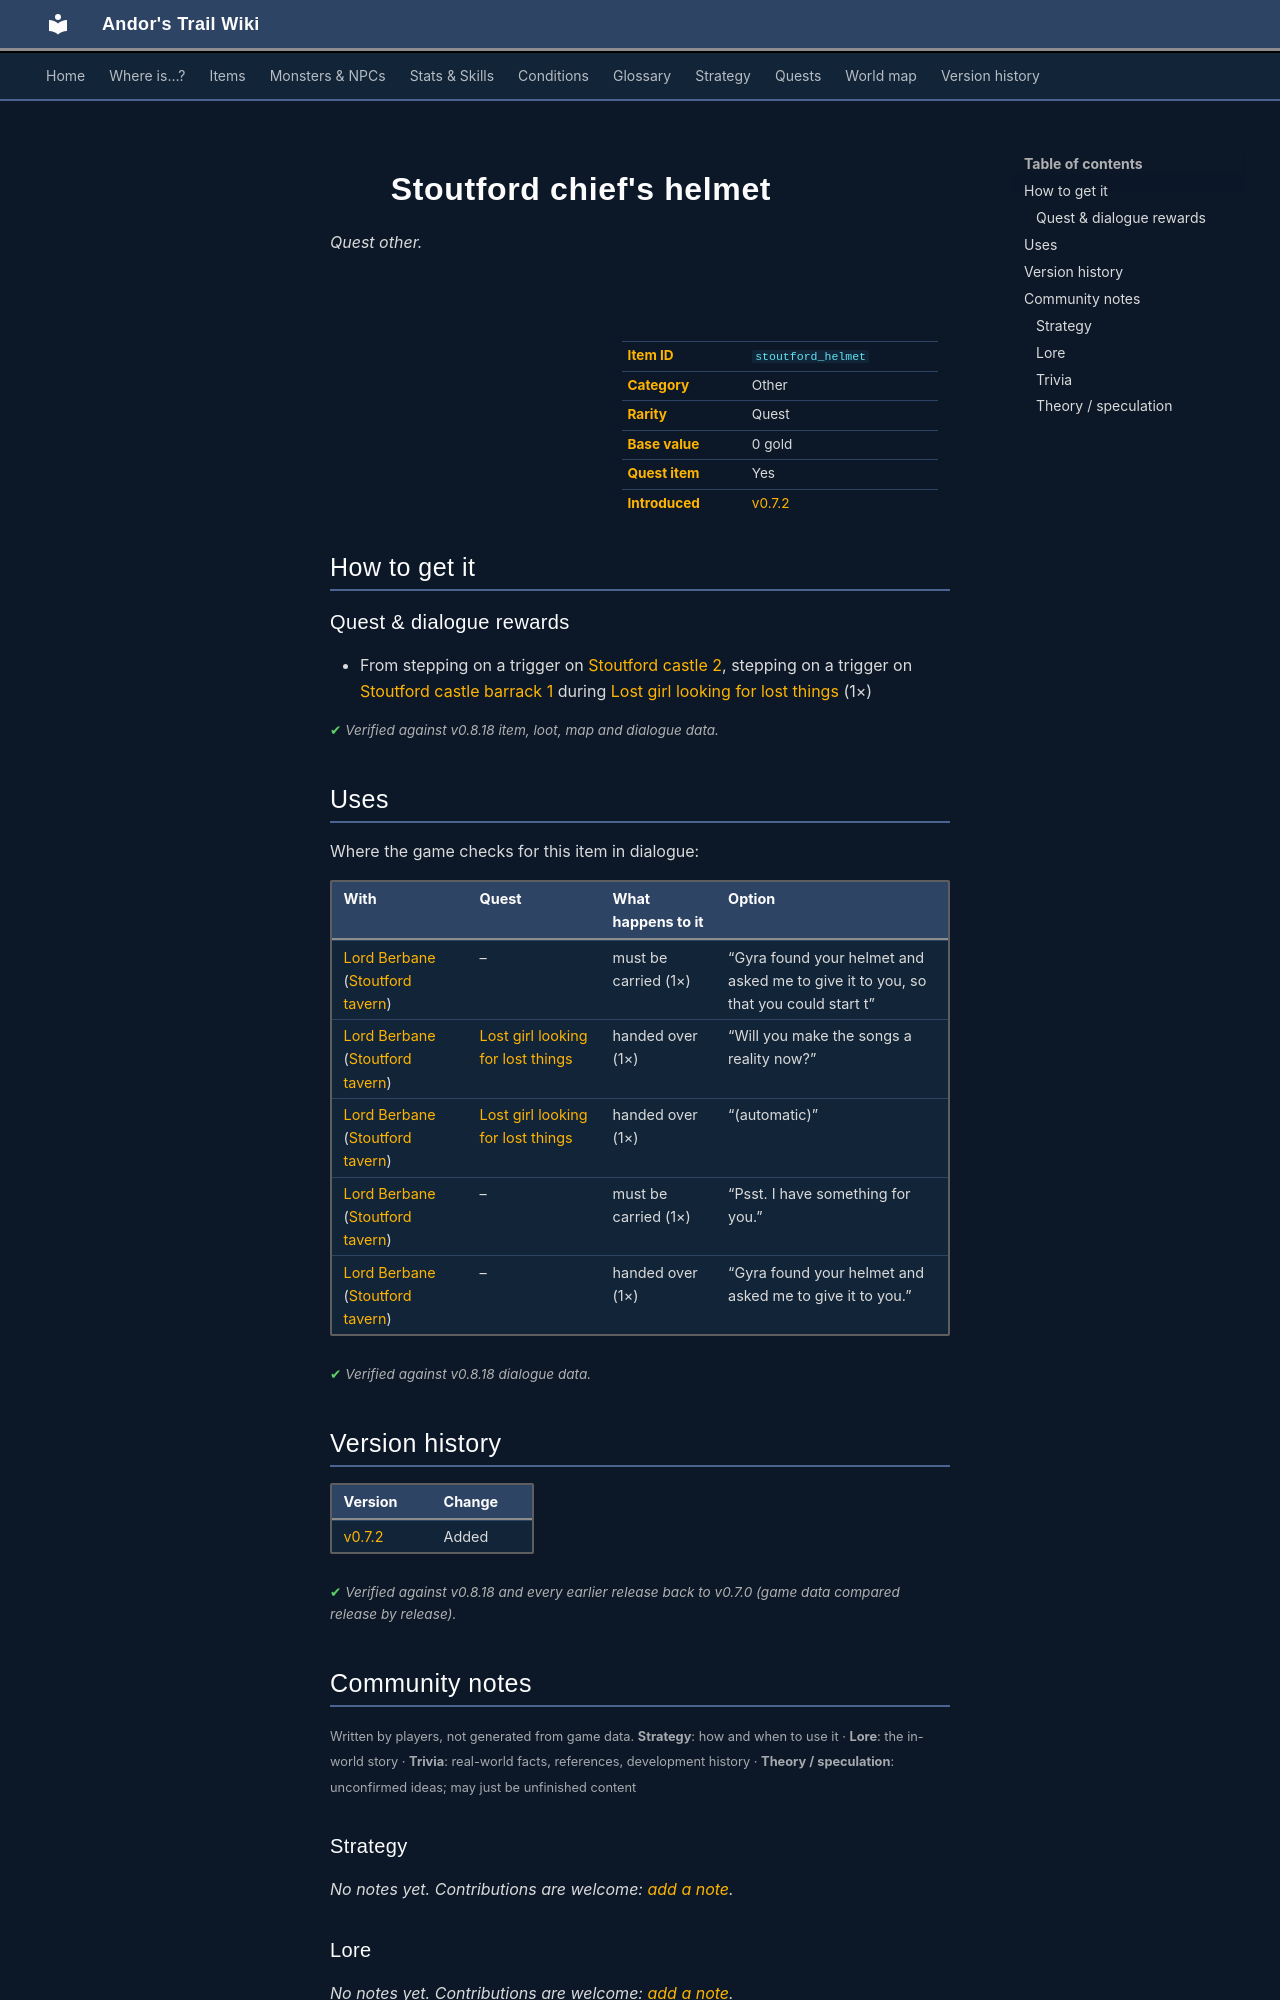

repository: asdfghjkl628/Andor-s-Trail-Wikiiii · page: items/stoutford_helmet/index.html · generator: mkdocs

---
description: "Stoutford chief's helmet is a quest other in Andor's Trail. How to get it: quests and dialogue."
---

# ![](../assets/icons/items/items_armours_3_32.png){ .sprite } Stoutford chief's helmet

*Quest other.*

<div class="infobox" markdown>

<p class="ib-img"><img class="sprite" src="../../assets/icons/items/items_armours_3_32.png" alt=""></p>

| | |
|---|---|
| **Item ID** | `stoutford_helmet` |
| **Category** | Other |
| **Rarity** | Quest |
| **Base value** | 0 gold |
| **Quest item** | Yes |
| **Introduced** | [v0.7.2](../versions/0.7.2.md) |

</div>

## How to get it

### Quest & dialogue rewards

- From stepping on a trigger on [Stoutford castle 2](../maps/stoutford_castle2.md), stepping on a trigger on [Stoutford castle barrack 1](../maps/stoutford_castle_barrack1.md) during [Lost girl looking for lost things](../quests/stn_quest_gyra.md#stage-50) (1×)


<p class="verified">Verified against v0.8.18 item, loot, map and dialogue data.</p>

## Uses

Where the game checks for this item in dialogue:

| With | Quest | What happens to it | Option |
|---|---|---|---|
| [Lord Berbane](../monsters/berbane.md) ([Stoutford tavern](../maps/stoutford_tavern.md)) | – | must be carried (1×) | “Gyra found your helmet and asked me to give it to you, so that you could start t” |
| [Lord Berbane](../monsters/berbane.md) ([Stoutford tavern](../maps/stoutford_tavern.md)) | [Lost girl looking for lost things](../quests/stn_quest_gyra.md#stage-90) | handed over (1×) | “Will you make the songs a reality now?” |
| [Lord Berbane](../monsters/berbane.md) ([Stoutford tavern](../maps/stoutford_tavern.md)) | [Lost girl looking for lost things](../quests/stn_quest_gyra.md#stage-92) | handed over (1×) | “(automatic)” |
| [Lord Berbane](../monsters/berbane.md) ([Stoutford tavern](../maps/stoutford_tavern.md)) | – | must be carried (1×) | “Psst. I have something for you.” |
| [Lord Berbane](../monsters/berbane.md) ([Stoutford tavern](../maps/stoutford_tavern.md)) | – | handed over (1×) | “Gyra found your helmet and asked me to give it to you.” |

<p class="verified">Verified against v0.8.18 dialogue data.</p>


## Version history

| Version | Change |
|---|---|
| [v0.7.2](../versions/0.7.2.md) | Added |

<p class="verified">Verified against v0.8.18 and every earlier release back to v0.7.0 (game data compared release by release).</p>


## Community notes

<small>Written by players, not generated from game data. **Strategy**: how and when to use it · **Lore**: the in-world story · **Trivia**: real-world facts, references, development history · **Theory / speculation**: unconfirmed ideas; may just be unfinished content</small>

### Strategy

*No notes yet. Contributions are welcome: [add a note](https://github.com/asdfghjkl628/Andor-s-Trail-Wikiiii/new/main/notes/items?filename=stoutford_helmet.md&value=%23%23%20Strategy%0A%0A%3C%21--%20how%20and%20when%20to%20use%20it%20--%3E%0A%0A%23%23%20Lore%0A%0A%3C%21--%20the%20in-world%20story%20--%3E%0A%0A%23%23%20Trivia%0A%0A%3C%21--%20real-world%20facts%2C%20references%2C%20development%20history%20--%3E%0A%0A%23%23%20Theory%20/%20speculation%0A%0A%3C%21--%20unconfirmed%20ideas%3B%20may%20just%20be%20unfinished%20content%20--%3E%0A).*

### Lore

*No notes yet. Contributions are welcome: [add a note](https://github.com/asdfghjkl628/Andor-s-Trail-Wikiiii/new/main/notes/items?filename=stoutford_helmet.md&value=%23%23%20Strategy%0A%0A%3C%21--%20how%20and%20when%20to%20use%20it%20--%3E%0A%0A%23%23%20Lore%0A%0A%3C%21--%20the%20in-world%20story%20--%3E%0A%0A%23%23%20Trivia%0A%0A%3C%21--%20real-world%20facts%2C%20references%2C%20development%20history%20--%3E%0A%0A%23%23%20Theory%20/%20speculation%0A%0A%3C%21--%20unconfirmed%20ideas%3B%20may%20just%20be%20unfinished%20content%20--%3E%0A).*

### Trivia

*No notes yet. Contributions are welcome: [add a note](https://github.com/asdfghjkl628/Andor-s-Trail-Wikiiii/new/main/notes/items?filename=stoutford_helmet.md&value=%23%23%20Strategy%0A%0A%3C%21--%20how%20and%20when%20to%20use%20it%20--%3E%0A%0A%23%23%20Lore%0A%0A%3C%21--%20the%20in-world%20story%20--%3E%0A%0A%23%23%20Trivia%0A%0A%3C%21--%20real-world%20facts%2C%20references%2C%20development%20history%20--%3E%0A%0A%23%23%20Theory%20/%20speculation%0A%0A%3C%21--%20unconfirmed%20ideas%3B%20may%20just%20be%20unfinished%20content%20--%3E%0A).*
